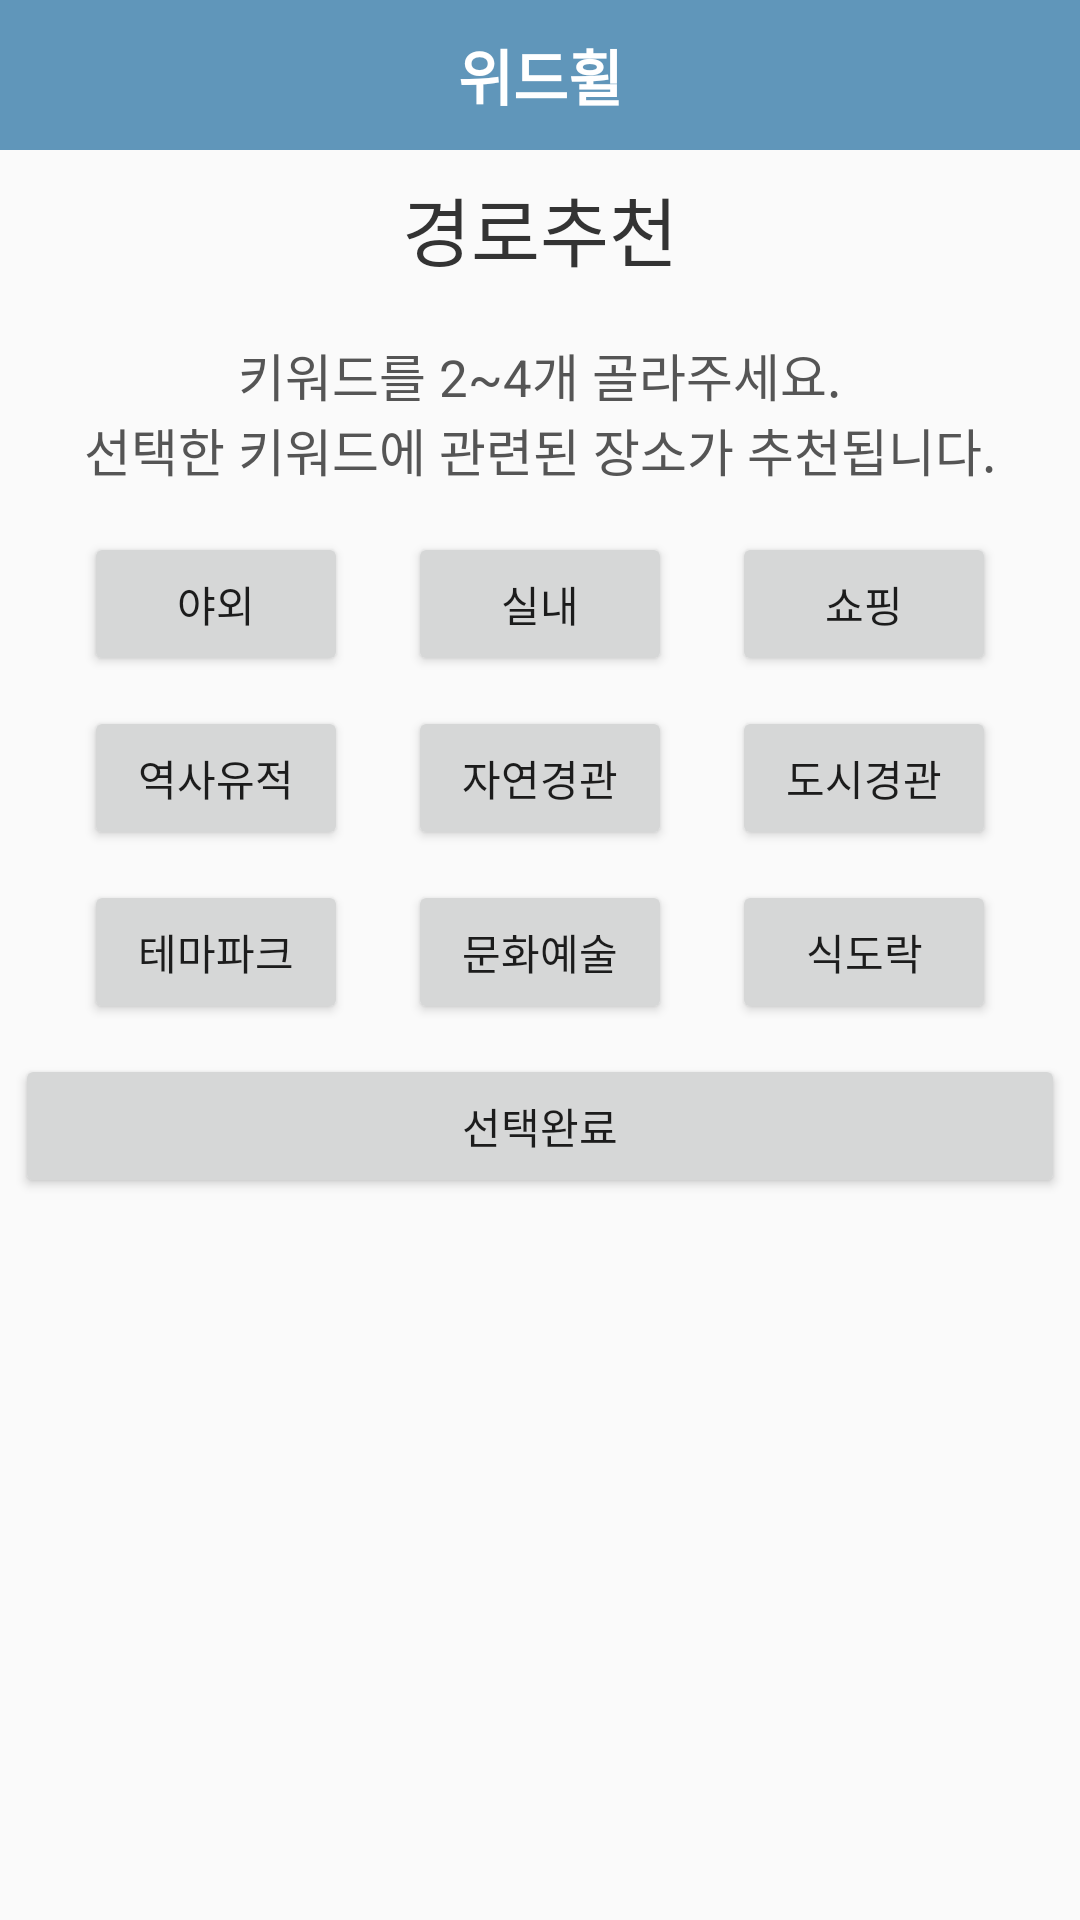

Reconstruct the res/layout file that produces this screen, plus the resources it refers to.
<!-- AndroidManifest.xml: application theme Theme.WithWheel -->
<!-- res/layout/activity_route1.xml -->
<?xml version="1.0" encoding="utf-8"?>
<LinearLayout xmlns:android="http://schemas.android.com/apk/res/android"
    android:orientation="vertical"
    android:layout_width="match_parent"
    android:layout_height="match_parent">

    <include  layout="@layout/toolbar"/>

    <TextView
        android:layout_width="wrap_content"
        android:layout_height="wrap_content"
        android:layout_gravity="center"
        android:layout_marginVertical="8dp"
        android:text="경로추천"
        android:textColor="#333333"
        android:textSize="25dp"/>

    <LinearLayout
        android:layout_width="match_parent"
        android:layout_height="wrap_content"
        android:layout_marginVertical="10dp"
        android:orientation="vertical">

        <TextView
            android:layout_width="wrap_content"
            android:layout_height="wrap_content"
            android:layout_gravity="center"
            android:textSize="17dp"
            android:textColor="#555555"
            android:text="키워드를 2~4개 골라주세요."/>

        <TextView
            android:layout_width="wrap_content"
            android:layout_height="wrap_content"
            android:layout_gravity="center"
            android:textSize="17dp"
            android:textColor="#555555"
            android:text="선택한 키워드에 관련된 장소가 추천됩니다."/>

    </LinearLayout>



    <LinearLayout
        android:layout_width="match_parent"
        android:layout_height="wrap_content"
        android:orientation="horizontal"
        android:layout_marginVertical="5dp"
        android:gravity="center">

        <Button
            android:id="@+id/btn_outside"
            android:layout_width="wrap_content"
            android:layout_height="wrap_content"
            android:layout_marginHorizontal="10dp"
            android:text="야외"/>

        <Button
            android:id="@+id/btn_inside"
            android:layout_width="wrap_content"
            android:layout_height="wrap_content"
            android:layout_marginHorizontal="10dp"
            android:text="실내"/>

        <Button
            android:id="@+id/btn_shopping"
            android:layout_width="wrap_content"
            android:layout_height="wrap_content"
            android:layout_marginHorizontal="10dp"
            android:text="쇼핑"/>

    </LinearLayout>

    <LinearLayout
        android:layout_width="match_parent"
        android:layout_height="wrap_content"
        android:orientation="horizontal"
        android:layout_marginVertical="5dp"
        android:gravity="center">

        <Button
            android:id="@+id/btn_history"
            android:layout_width="wrap_content"
            android:layout_height="wrap_content"
            android:layout_marginHorizontal="10dp"
            android:text="역사유적"/>

        <Button
            android:id="@+id/btn_nature"
            android:layout_width="wrap_content"
            android:layout_height="wrap_content"
            android:layout_marginHorizontal="10dp"
            android:text="자연경관"/>

        <Button
            android:id="@+id/btn_city"
            android:layout_width="wrap_content"
            android:layout_height="wrap_content"
            android:layout_marginHorizontal="10dp"
            android:text="도시경관"/>
    </LinearLayout>

    <LinearLayout
        android:layout_width="match_parent"
        android:layout_height="wrap_content"
        android:orientation="horizontal"
        android:layout_marginVertical="5dp"
        android:gravity="center">

        <Button
            android:id="@+id/btn_themepark"
            android:layout_width="wrap_content"
            android:layout_height="wrap_content"
            android:layout_marginHorizontal="10dp"
            android:text="테마파크"/>

        <Button
            android:id="@+id/btn_art"
            android:layout_width="wrap_content"
            android:layout_height="wrap_content"
            android:layout_marginHorizontal="10dp"
            android:text="문화예술"/>

        <Button
            android:id="@+id/btn_food"
            android:layout_width="wrap_content"
            android:layout_height="wrap_content"
            android:layout_marginHorizontal="10dp"
            android:text="식도락"/>

    </LinearLayout>

    <Button
        android:id="@+id/send_keyword"
        android:layout_width="match_parent"
        android:layout_height="wrap_content"
        android:layout_margin="5dp"
        android:text="선택완료"/>

</LinearLayout>
<!-- res/layout/toolbar.xml (included above) -->
<?xml version="1.0" encoding="utf-8"?>
<androidx.appcompat.widget.Toolbar
    xmlns:android="http://schemas.android.com/apk/res/android"
    xmlns:app="http://schemas.android.com/apk/res-auto"
    android:layout_width="match_parent"
    android:layout_height="50dp"
    app:contentInsetStart="0dp"
    android:background="#6096ba"
    android:id="@+id/toolbar">

    <RelativeLayout
        android:layout_width="match_parent"
        android:layout_height="match_parent">

        <TextView
            android:id="@+id/tv_logo"
            android:layout_width="wrap_content"
            android:layout_height="wrap_content"
            android:layout_alignParentStart="true"
            android:layout_alignParentTop="true"
            android:layout_alignParentEnd="true"
            android:layout_alignParentBottom="true"
            android:layout_marginVertical="5dp"
            android:padding="5dp"
            android:gravity="center"
            android:text="위드휠"
            android:textColor="@android:color/white"
            android:textSize="20dp"
            android:textStyle="bold" />
        

    </RelativeLayout>
</androidx.appcompat.widget.Toolbar>
<!-- resources referenced by this layout -->
<resources>
  <style name="Theme.WithWheel" parent="Theme.AppCompat.Light.NoActionBar">
          
          <item name="colorPrimary">@color/purple_500</item>
          <item name="colorPrimaryVariant">@color/purple_700</item>
          <item name="colorOnPrimary">@color/white</item>
          
          <item name="colorSecondary">@color/teal_200</item>
          <item name="colorSecondaryVariant">@color/teal_700</item>
          <item name="colorOnSecondary">@color/black</item>
          
          <item name="android:statusBarColor" tools:targetApi="l">?attr/colorPrimaryVariant</item>
          
      </style>
  <color name="purple_500">#FF6200EE</color>
  <color name="purple_700">#FF3700B3</color>
  <color name="white">#FFFFFFFF</color>
  <color name="teal_200">#FF03DAC5</color>
  <color name="teal_700">#FF018786</color>
  <color name="black">#FF000000</color>
</resources>
